Run: headless pygame with SDL's dummy video driver; simulated clock (each Clock.tick advances the game by its frame time, no real sleeping); random seed 0; keys injected as events and as key.get_pressed() state; mouse plan: one left click at the window centre at the start of phase 2, then a move to the lower-right quarter at the start of phase 3.
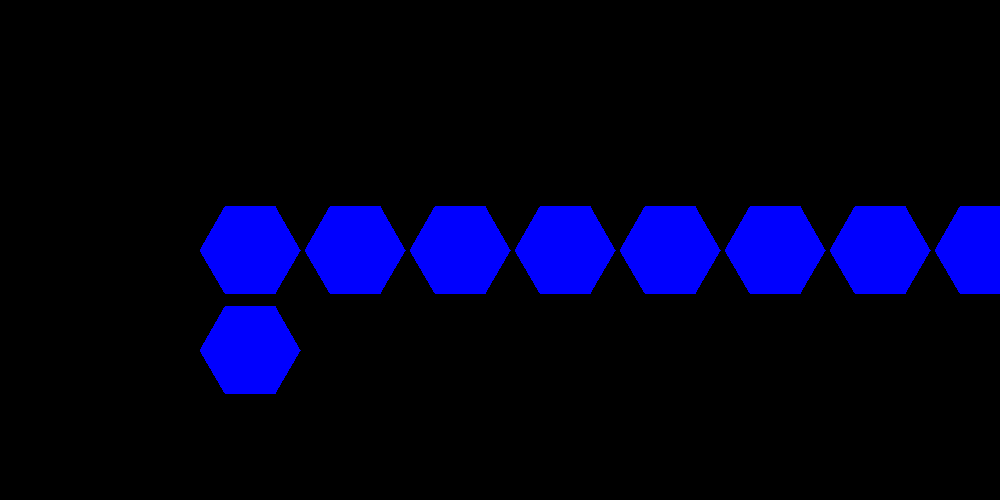
Frame 1 of 4 · flips 1–60 · no input
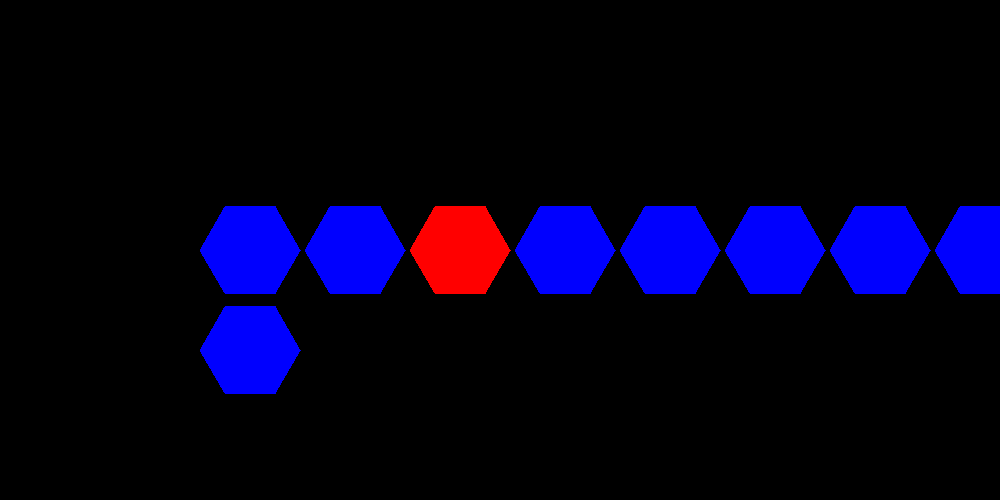
Frame 2 of 4 · flips 61–180 · clicked the window centre · tapped SPACE, RETURN · held RIGHT (→), D
Frame 3 of 4 · flips 181–300 · moved the mouse to the lower-right quarter · held DOWN (↓), S · screen unchanged from frame 2, image omitted
Frame 4 of 4 · flips 301–420 · held LEFT (←), A, UP (↑), W · screen unchanged from frame 3, image omitted

The pygame program that drew these frames:

import pygame
from pygame.locals import *

pygame.init()

width = 1000
height = 500
blue = (0, 0, 255)
red = (255, 0, 0)

hex_points = [
    (200, 250),  # Left middle
    (225, 206.7),  # Top left
    (275, 206.7),  # Top right
    (300, 250),  # Right middle
    (275, 293.3),  # Bottom right
    (225, 293.3),  # Bottom left
]

hex_points1 = [
    (200, 350),  # Left middle
    (225, 306.7),  # Top left
    (275, 306.7),  # Top right
    (300, 350),  # Right middle
    (275, 393.3),  # Bottom right
    (225, 393.3),  # Bottom left
]

colors = {
    0: blue,
    1: blue,
    2: blue,
    3: blue,
    4: blue,
    5: blue
}

hexes = {0: hex_points}
count = 1

for x in range(10):
    params = []

    for i in hex_points:
        params.append((i[0] + (count *105),i[1]))
    
    hexes[count] = params
    count += 1

screen = pygame.display.set_mode((width,height))


def is_point_in_polygon(point, polygon):
    x, y = point
    inside = False
    px, py = polygon[-1]  # Last vertex
    for nx, ny in polygon:
        if (ny > y) != (py > y):  # Check if point is between y-bounds
            if x < (nx - px) * (y - py) / (ny - py + 1e-10) + px:
                inside = not inside
        px, py = nx, ny
    return inside

run = True
color = blue

#pygame.draw.polygon(screen, color, hex_points)

for hex in list(hexes.keys()):
    pygame.draw.polygon(screen, color, hexes[hex])

pygame.draw.polygon(screen, color, hex_points1)

while run:

    for event in pygame.event.get():

        if event.type == pygame.QUIT:
            run = False

        #if event.type == pygame.mouse.get_pressed()[0] == True:
        if event.type == pygame.MOUSEBUTTONDOWN and event.button == 1:

            pos = pygame.mouse.get_pos()

            for hex in list(hexes.keys()):

                if is_point_in_polygon(pos, hexes[hex]) == True:

                    if colors[hex] == blue:
                        color = red
                        colors[hex] = color
                        pygame.draw.polygon(screen, color, hexes[hex])
                    else:
                        color = blue
                        colors[hex] = color
                        pygame.draw.polygon(screen, color, hexes[hex])

    

    pygame.display.update()

pygame.quit()
